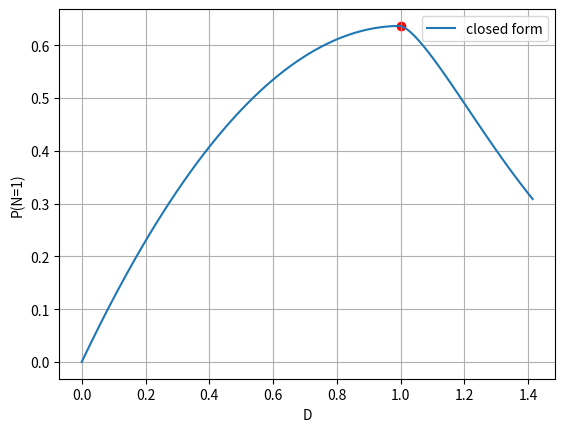

This figure's Python source:
import math
from random import uniform
import matplotlib.pyplot as plt
import numpy as np
from sympy import integrate, symbols, cos, sin, pi, acos


# Closed-form solution with SymPy
# ----------------------------------------------------------------------

'''
Consider the lattice Z^2 in R^2.
For a parameter D, consider the experiment of choosing x, y in [0, 1],
theta in [0, 2 pi] uniformly at random. Consider the line segment with
one endpoint (x, y), angle theta and length D. Define random variables
    N  = num times the segment crosses a side of a square
    Nx = num times the segment crosses a vertical side of a square
    Ny = num times the segment crosses a horizontal side of a square

We wish to compute P(N=1) for each D, and find D which maximizes P(N=1).

Fact: We may assume D < sqrt(2).
Explanation: If D = sqrt(2) then P(N>=1) = 1. Also, P(N>=2) is
nondecreasing in D for D >= sqrt(2).

Fact: We may assume that theta in [0, pi/4].
Explanation: by symmetry, the two experiments (theta in [0, pi/4] and
theta in [0, 2 pi]) give the same distribution for N.


We now solve this problem in R^1 (we will later reduce to this case).
For a parameter L (length of a segment), choose x in [0, 1] uniformly at
random. Define
    N = num crossings
      = # {n in Z | x < n <= x + L}
      = # {1,...,floor(x + L)}
      = floor(x + L)
Let delta = L - floor(L). The previous computation implies that the
distribution of N is
    P(N = floor(L))     = 1 - delta
    P(N = floor(L) + 1) = delta


We compute P(N=1):
P(N=1) = P(Nx=1, Ny=0) + P(Nx=0, Ny=1)
       = (4/π) * ∫_0^{π/4} (P(Nx=1, Ny=0|θ) + P(Nx=0, Ny=1|θ)) dθ
       = (4/π) * ∫_0^{π/4} (P(Nx=1|θ) P(Ny=0|θ) + P(Nx=0|θ) P(Ny=1|θ)) dθ
Here, in the first equality we used N = Nx + Ny, in the second we used
the law of total probability, and in the third we used the fact that for
a fixed theta, Nx=i and Ny=j are independent.

We now compute P(Nx=i|θ) and P(Ny=j|θ) using the previous 1d result. For
this, let
    Lx = D cos(θ)
    Ly = D sin(θ)


Case 1: D <= 1
P(N=1) = (4/π) * ∫_0^{π/4} (P(Nx=1|θ) P(Ny=0|θ) + P(Nx=0|θ) P(Ny=1|θ)) dθ
       = (4/π) * ∫_0^{π/4} (Lx (1 - Ly) + (1 - Lx) Ly) dθ


Case 2: 1 <= D <= sqrt(2)
Define θ_D = arccos(1/D).

P(N=1) = (4/π) * ∫_0^{π/4} (P(Nx=1|θ) P(Ny=0|θ) + P(Nx=0|θ) P(Ny=1|θ)) dθ
       = (4/π) * ∫_0^{θ_D} (P(Nx=1|θ) P(Ny=0|θ) + P(Nx=0|θ) P(Ny=1|θ)) dθ
         + (4/π) * ∫_{θ_D}^{π/4} (P(Nx=1|θ) P(Ny=0|θ) + P(Nx=0|θ) P(Ny=1|θ)) dθ
       = (4/π) * ∫_0^{θ_D} ((2 - Lx) (1 - Ly) + 0 Ly) dθ
         + (4/π) * ∫_{θ_D}^{π/4} (Lx (1 - Ly) + (1 - Lx) Ly) dθ
'''

d, th = symbols('d th')

lx = d * cos(th)
ly = d * sin(th)

p1 = (4/pi) * integrate(lx * (1 - ly) + (1 - lx) * ly, (th, 0, pi/4))
p1 = p1.simplify()

td = acos(1/d)
IA = integrate((2 - lx) * (1 - ly), (th, 0, td))
IB = integrate(lx * (1 - ly) + (1 - lx) * ly, (th, td, pi/4))
p2 = (4/pi) * (IA + IB)
p2 = p2.simplify()

print(f'p1 = {p1}')
print(f'p2 = {p2}')
# p1 = 2*d*(2 - d)/pi
# p2 = 2*(2*d**2 - 4*d*sqrt(1 - 1/d**2) - 4*d + 4*acos(1/d) + 3)/pi


def prob_one_crossing_cl(d_: float) -> float:
    return p1.subs({d: d_}) if d_ <= 1 else p2.subs({d: d_})


# The plot below shows that P(N=1) attains its max when d = 1.
p_max = p1.subs({d: 1})
p_max_fl = float(p_max.evalf())
print(f'p_max = {p_max} = {p_max_fl:.4f}')
# p_max = 2/pi = 0.6366


# Monte Carlo Simulation
# ----------------------------------------------------------------------
NUM_EXPERIMENTS = 10**4


def num_crossings_1d(l: float, x: float) -> int:
    if l < 0:
        l = -l
        x = 1 - x
    return math.floor(x + l)


def num_crossings(d_: float, x: float, y: float, theta: float) -> int:
    lx = d_ * math.cos(theta)
    ly = d_ * math.sin(theta)
    nx = num_crossings_1d(lx, x)
    ny = num_crossings_1d(ly, y)
    return nx + ny


def prob_one_crossing_mc(d_: float) -> float:
    count = 0

    for _ in range(NUM_EXPERIMENTS):
        # throw x, y, theta unif random
        x = uniform(0, 1)
        y = uniform(0, 1)
        theta = uniform(0, 2*pi)

        # compute num_crossings
        count += 1 == num_crossings(d_, x, y, theta)

    return count / NUM_EXPERIMENTS


# Plots
# ----------------------------------------------------------------------
NUM_POINTS = 100
ds = np.linspace(0, math.sqrt(2), NUM_POINTS)

# uncomment the following two lines to run and plot MC simulation
# ps_mc = np.array([prob_one_crossing_mc(d) for d in ds])
# plt.plot(ds, ps_mc, label='monte carlo')

ps_cl = np.array([prob_one_crossing_cl(d) for d in ds])
plt.plot(ds, ps_cl, label='closed form')

plt.scatter(1, p_max_fl, color='red')

plt.xlabel('D')
plt.ylabel('P(N=1)')
plt.legend()
plt.grid(True)
plt.show()
